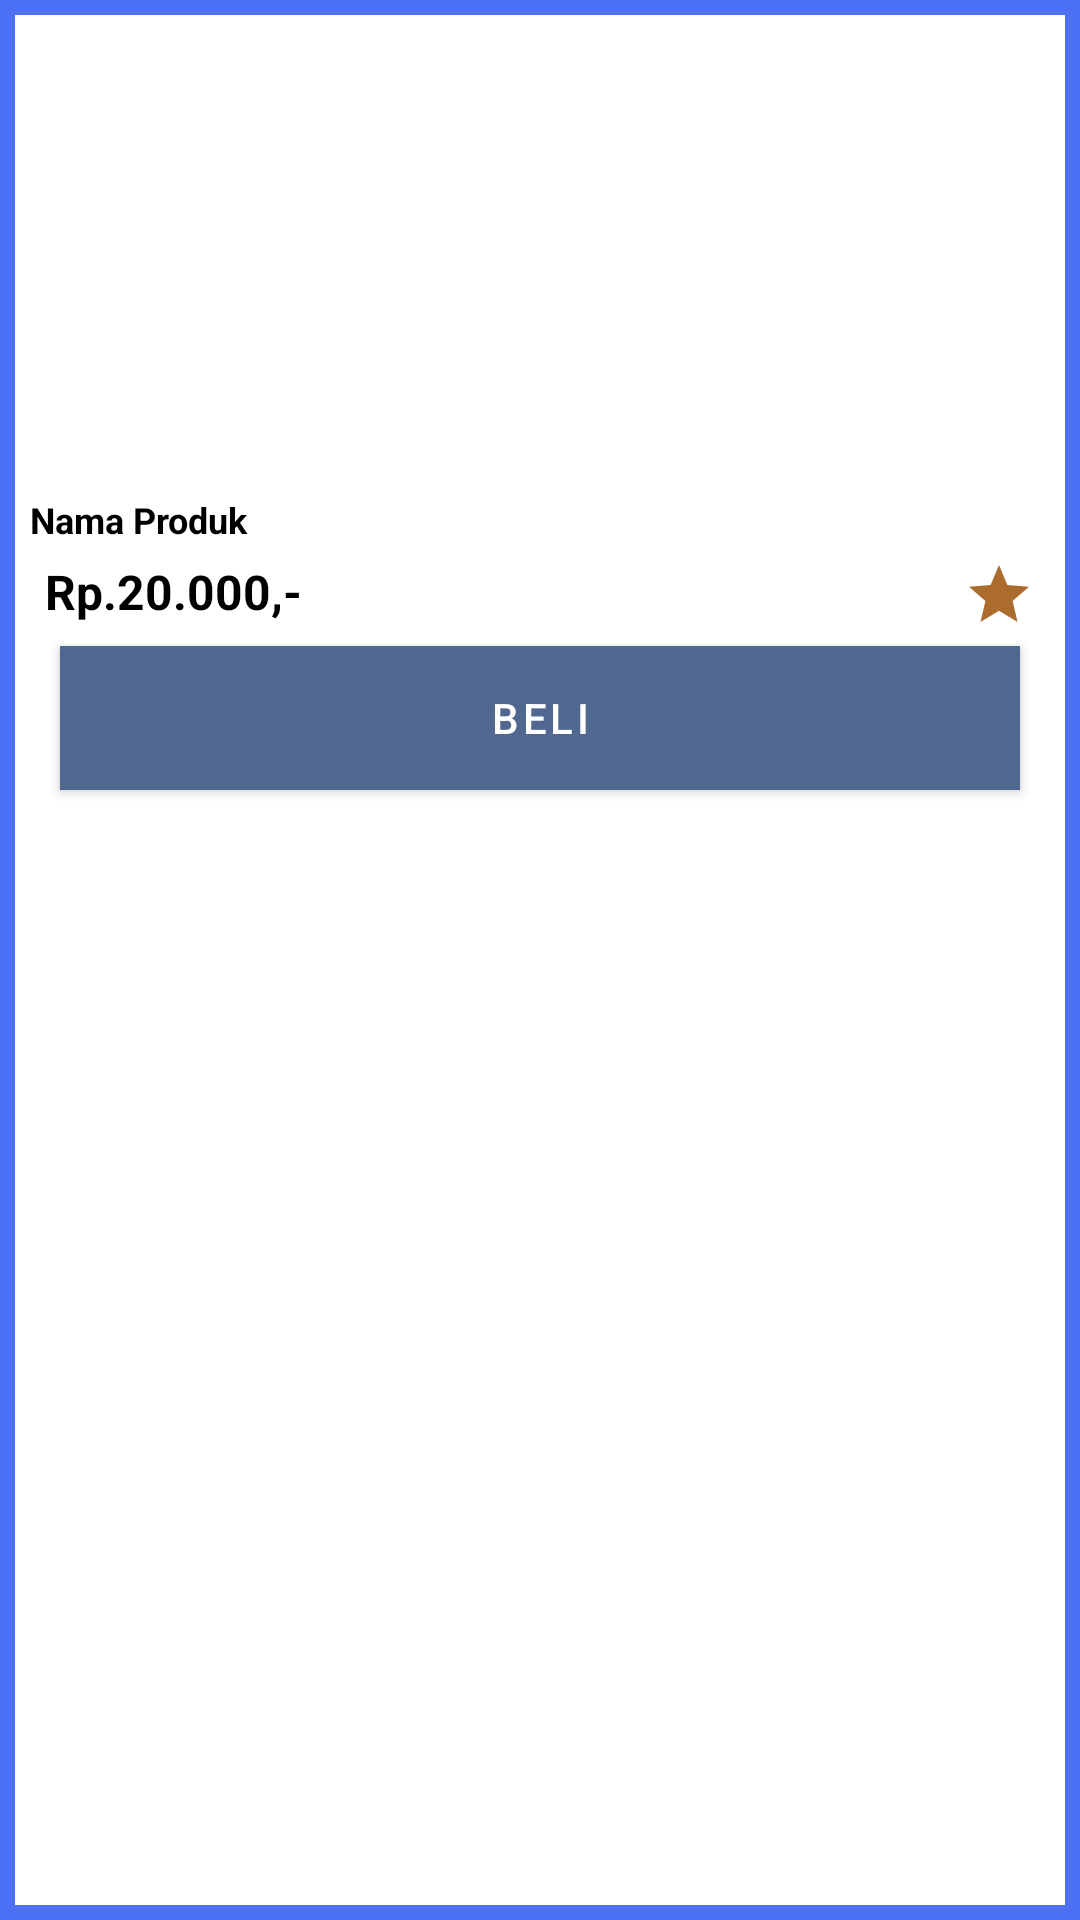

Layout XML and referenced resources for this Android screen:
<!-- AndroidManifest.xml: application theme Theme.Vndrosport -->
<!-- res/layout/single_list_product.xml -->
<?xml version="1.0" encoding="utf-8"?>
<LinearLayout
	xmlns:android="http://schemas.android.com/apk/res/android"
	xmlns:app="http://schemas.android.com/apk/res-auto"
	android:orientation="vertical"
	android:layout_marginStart="5dp"
	android:layout_marginEnd="5dp"
	android:background="@drawable/rect1"
	android:layout_width="match_parent"
	android:layout_height="300dp">

	<ImageView
		android:id="@+id/gbr_product"
		android:layout_marginTop="5dp"
		android:layout_width="200dp"
		android:layout_height="150dp"
		android:contentDescription="@string/dash12"
		android:src="@drawable/raket"/>
	<TextView
		android:layout_marginTop="10dp"
		android:id="@+id/txt_judul"
		android:layout_marginStart="10dp"
		android:layout_width="match_parent"
		android:layout_height="wrap_content"
		android:textColor = "@color/black"
		android:text="@string/dash12"
		android:textStyle="bold"
		android:textSize="12sp"/>

	<LinearLayout
		android:layout_margin="5dp"
		android:layout_width="match_parent"
		android:layout_height="wrap_content"
		android:orientation="horizontal">
		<TextView
			android:id="@+id/txt_harga"
			android:layout_marginStart="10dp"
			android:layout_marginEnd="10dp"
			android:layout_width="match_parent"
			android:layout_height="wrap_content"
			android:textColor = "@color/black"
			android:text="@string/dash13"
			android:textStyle="bold"
			android:textSize="16sp"
			app:drawableEndCompat="@drawable/ic_baseline_star_24" />
	</LinearLayout>

	<Button
		android:id="@+id/tbl_beli"
		android:layout_width="match_parent"
		android:layout_height="wrap_content"
		android:background="@color/bgToolbar"
		android:text="@string/dash14"
		android:layout_marginStart="20dp"
		android:layout_marginEnd="20dp"
		android:layout_marginBottom="5dp"/>



</LinearLayout>
<!-- resources referenced by this layout -->
<resources>
  <color name="bgToolbar">#506890</color>
  <color name="black">#FF000000</color>
  <!-- drawable ic_baseline_star_24 (drawable) -->
  <vector android:height="24dp" android:tint="#AB6C2D"
      android:viewportHeight="24" android:viewportWidth="24"
      android:width="24dp" xmlns:android="http://schemas.android.com/apk/res/android">
      <path android:fillColor="@android:color/white" android:pathData="M12,17.27L18.18,21l-1.64,-7.03L22,9.24l-7.19,-0.61L12,2 9.19,8.63 2,9.24l5.46,4.73L5.82,21z"/>
  </vector>
  <!-- drawable rect1 (drawable) -->
  <?xml version="1.0" encoding="utf-8"?>
      <shape xmlns:android="http://schemas.android.com/apk/res/android"
      android:id="@+id/listview_background_shape">
          <stroke android:width="5dp" android:color="#4c71f5" />
          <padding android:left="0dp"
              android:top="0dp"
              android:right="0dp"
              android:bottom="0dp" />
          <corners android:radius="0dp" />
          <solid android:color="@color/white" />
  
      </shape>
  <string name="dash12">Nama Produk</string>
  <string name="dash13">Rp.20.000,-</string>
  <string name="dash14">BELI</string>
  <style name="Theme.Vndrosport" parent="Theme.MaterialComponents.DayNight.DarkActionBar">
          
          <item name="colorPrimary">@color/purple_500</item>
          <item name="colorPrimaryVariant">@color/purple_700</item>
          <item name="colorOnPrimary">@color/white</item>
          
          <item name="colorSecondary">@color/teal_200</item>
          <item name="colorSecondaryVariant">@color/teal_700</item>
          <item name="colorOnSecondary">@color/black</item>
          
          <item name="android:statusBarColor" tools:targetApi="l">?attr/colorPrimaryVariant</item>
          
  		<item name="android:textColorPrimary">@color/black</item>
  
  	</style>
  <color name="white">#FFFFFFFF</color>
  <color name="purple_500">#506890</color>
  <color name="purple_700">#FF3700B3</color>
  <color name="teal_200">#FF03DAC5</color>
  <color name="teal_700">#FF018786</color>
</resources>
